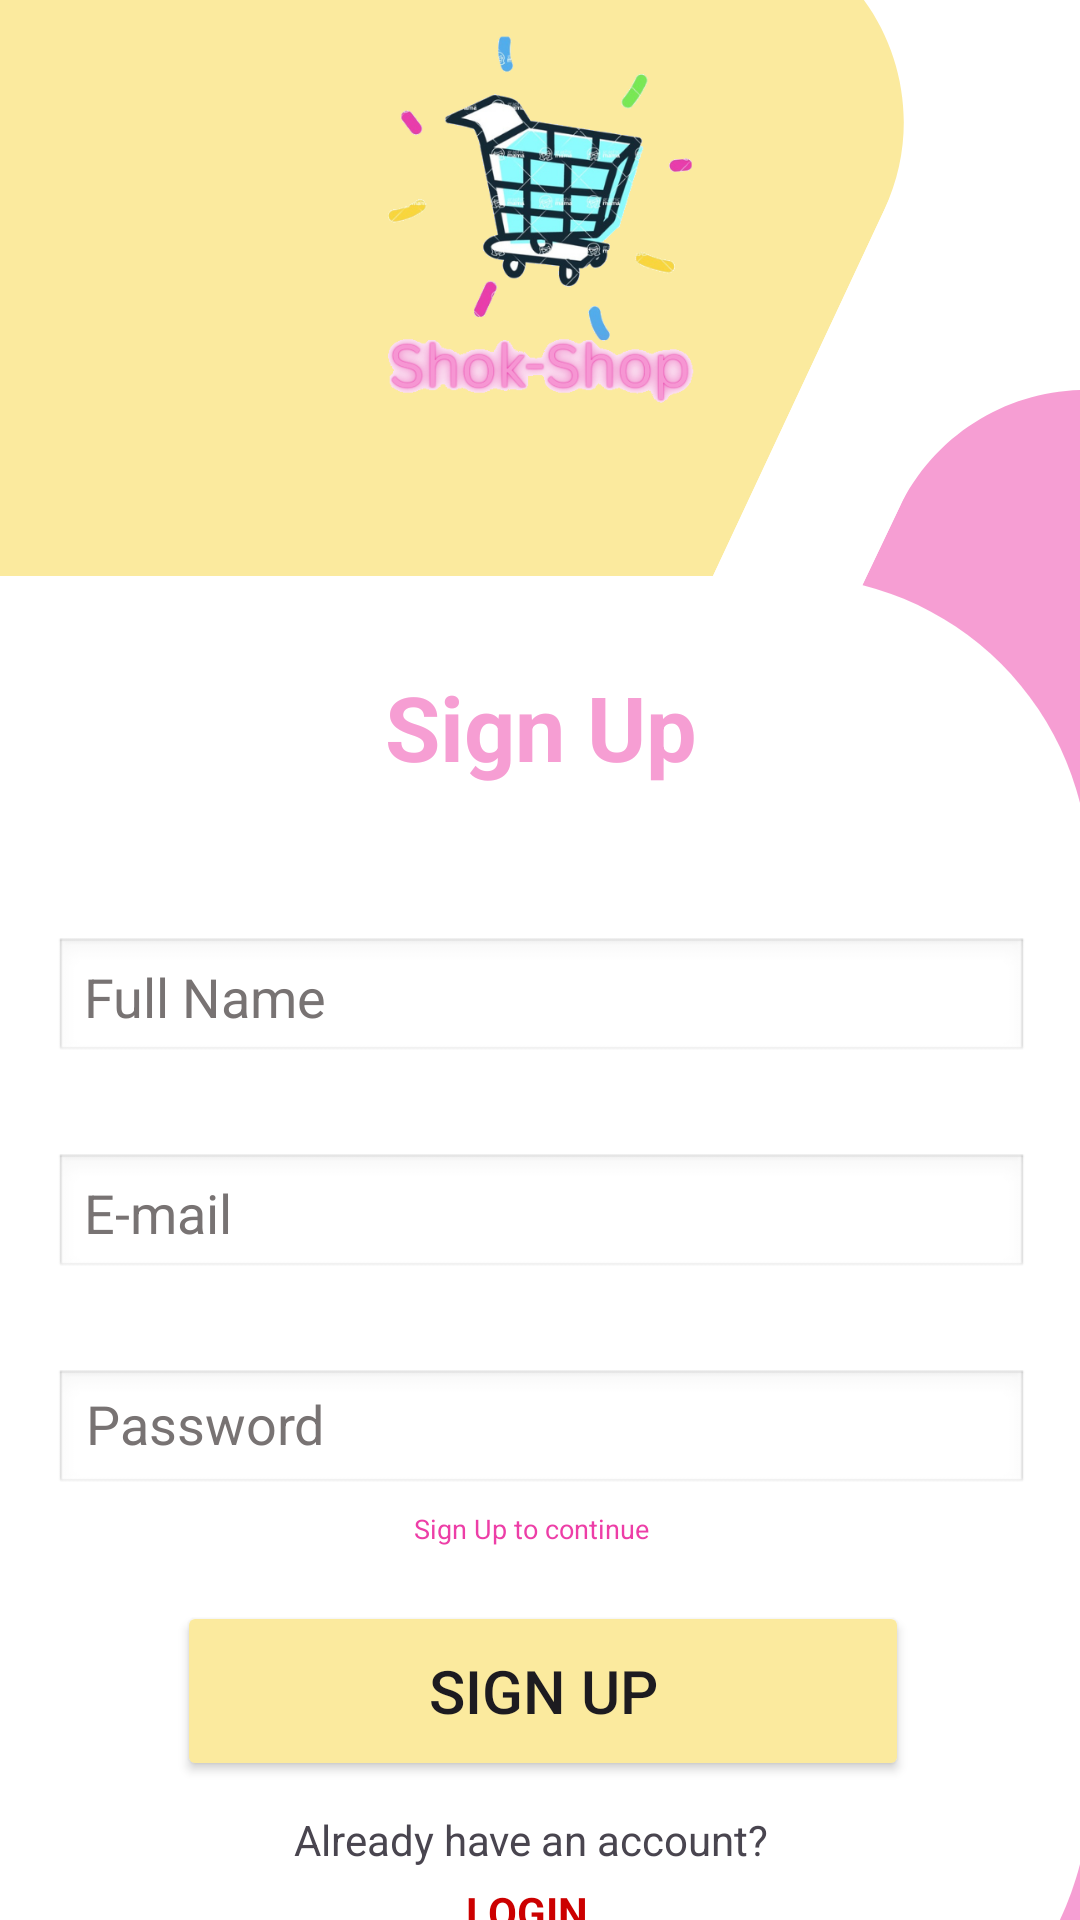

Reconstruct the res/layout file that produces this screen, plus the resources it refers to.
<!-- AndroidManifest.xml: application theme Theme.Login_page_HM -->
<!-- res/layout/activity_sign_up.xml -->
<?xml version="1.0" encoding="utf-8"?>
<androidx.constraintlayout.widget.ConstraintLayout
    xmlns:android="http://schemas.android.com/apk/res/android"
    xmlns:app="http://schemas.android.com/apk/res-auto"
    xmlns:tools="http://schemas.android.com/tools"
    android:id="@+id/main"
    android:layout_width="match_parent"
    android:layout_height="match_parent"
    android:background="@drawable/login_signup_background"
    tools:context=".Login_page">

    <RelativeLayout
        android:layout_width="365dp"
        android:layout_height="505dp"
        android:layout_marginTop="192dp"
        android:background="@drawable/triangle_background"
        android:padding="20dp"
        app:layout_constraintEnd_toEndOf="parent"
        app:layout_constraintStart_toStartOf="parent"
        app:layout_constraintTop_toTopOf="parent">

        <TextView
            android:id="@+id/sign_up_title"
            android:layout_width="wrap_content"
            android:layout_height="wrap_content"
            android:layout_centerHorizontal="true"
            android:layout_marginTop="10dp"
            android:layout_marginBottom="20dp"
            android:text="Sign Up"
            android:textColor="#f69ed3"
            android:textSize="30sp"
            android:textStyle="bold" />

        <EditText
            android:id="@+id/full_name_input"
            android:layout_width="match_parent"
            android:layout_height="42dp"
            android:layout_below="@+id/sign_up_title"
            android:layout_marginTop="30dp"
            android:background="@android:drawable/edit_text"
            android:ems="10"
            android:hint="Full Name"
            android:inputType="text"
            android:padding="10dp"
            android:textColor="@color/black"
            android:textColorHint="#787373"
            android:textStyle="normal" />

        <EditText
            android:id="@+id/email_sign_up"
            android:layout_width="match_parent"
            android:layout_height="42dp"
            android:layout_below="@+id/full_name_input"
            android:layout_marginTop="30dp"
            android:background="@android:drawable/edit_text"
            android:ems="10"
            android:hint="E-mail"
            android:inputType="text"
            android:padding="10dp"
            android:textColor="@color/black"
            android:textColorHint="#787373"
            android:textStyle="normal" />

        <EditText
            android:id="@+id/password_sign_up"
            android:layout_width="match_parent"
            android:layout_height="42dp"
            android:layout_below="@+id/email_sign_up"
            android:layout_marginTop="30dp"
            android:background="@android:drawable/edit_text"
            android:ems="10"
            android:hint="Password"
            android:inputType="textPassword"
            android:textColorHint="#787373"
            android:textStyle="normal" />

        <TextView
            android:id="@+id/sign_up_continue_text"
            android:layout_width="wrap_content"
            android:layout_height="wrap_content"
            android:layout_below="@+id/password_sign_up"
            android:layout_alignParentStart="true"
            android:layout_alignParentEnd="true"
            android:layout_marginStart="120dp"
            android:layout_marginTop="5dp"
            android:layout_marginEnd="120dp"
            android:text="Sign Up to continue"
            android:textColor="#ed3ea7"
            android:textSize="9sp" />

        <Button
            android:id="@+id/sign_up_button"
            android:layout_width="307dp"
            android:layout_height="60dp"
            android:layout_below="@+id/sign_up_continue_text"
            android:layout_alignParentStart="true"
            android:layout_alignParentEnd="true"
            android:layout_marginStart="41dp"
            android:layout_marginTop="18dp"
            android:layout_marginEnd="40dp"
            android:backgroundTint="#fbea9e"
            android:text="Sign Up"
            android:textSize="20sp" />

        <TextView
            android:id="@+id/already_have_account_text"
            android:layout_width="218dp"
            android:layout_height="wrap_content"
            android:layout_below="@+id/sign_up_button"
            android:layout_alignParentStart="true"
            android:layout_alignParentEnd="true"
            android:layout_marginStart="80dp"
            android:layout_marginTop="10dp"
            android:layout_marginEnd="80dp"
            android:text="Already have an account?" />

        <TextView
            android:id="@+id/login_from_signup"
            android:layout_width="wrap_content"
            android:layout_height="wrap_content"
            android:layout_below="@+id/already_have_account_text"
            android:layout_alignParentStart="true"
            android:layout_alignParentEnd="true"
            android:layout_marginStart="120dp"
            android:layout_marginTop="5dp"
            android:layout_marginEnd="130dp"
            android:clickable="true"
            android:focusable="true"
            android:gravity="center"
            android:text="LOGIN"
            android:textColor="@android:color/holo_red_dark"
            android:textSize="14sp"
            android:textStyle="bold" />
    </RelativeLayout>

</androidx.constraintlayout.widget.ConstraintLayout>
<!-- resources referenced by this layout -->
<resources>
  <color name="black">#FF000000</color>
  <!-- drawable login_signup_background: png bitmap (drawable, 125953 bytes) -->
  <!-- drawable triangle_background (drawable) -->
  <?xml version="1.0" encoding="utf-8"?>
  
  <shape xmlns:android="http://schemas.android.com/apk/res/android"
      android:shape="rectangle">
  
      <solid android:color="@color/colorPrimary"/>
  
      <corners android:topLeftRadius="0dp"
          android:topRightRadius="100dp"
          android:bottomLeftRadius="100dp"
          android:bottomRightRadius="100dp"/>
  
  </shape>
  <style name="Theme.Login_page_HM" parent="Base.Theme.Login_page_HM" />
  <color name="colorPrimary">#FFFFFF</color>
  <style name="Base.Theme.Login_page_HM" parent="Theme.Material3.DayNight.NoActionBar">
          
          
      </style>
</resources>
